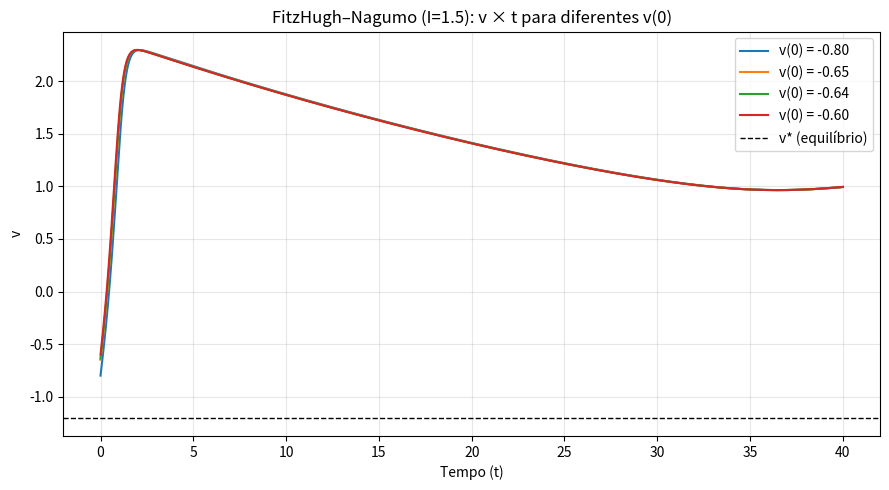

This chart was generated by the following Python code: (Note: this script raises an exception after producing the figure.)
import numpy as np
import matplotlib.pyplot as plt

# ---------- Model parameters ----------
a = 0.7
b = 0.8
phi = 0.08
I_const = 1.5  # after the impulse we keep I(t)=0

# ---------- Right-hand side (FitzHugh–Nagumo) ----------
def f(v, w, I=0.0):
    # Returns dv/dt and dw/dt for given (v, w)
    dv = v - (v**3)/3.0 - w + I
    dw = phi * (v + a - b*w)
    return dv, dw

# ---------- Time integrators ----------
def step_euler(v, w, dt):
    # One Euler step
    dv, dw = f(v, w, I_const)
    return v + dt*dv, w + dt*dw

def step_rk4(v, w, dt):
    # One classical RK4 step
    k1v, k1w = f(v, w, I_const)
    k2v, k2w = f(v + 0.5*dt*k1v, w + 0.5*dt*k1w, I_const)
    k3v, k3w = f(v + 0.5*dt*k2v, w + 0.5*dt*k2w, I_const)
    k4v, k4w = f(v + dt*k3v,     w + dt*k3w,     I_const)
    v_next = v + (dt/6.0)*(k1v + 2*k2v + 2*k3v + k4v)
    w_next = w + (dt/6.0)*(k1w + 2*k2w + 2*k3w + k4w)
    return v_next, w_next

# ---------- Find equilibrium (intersection of nullclines) ----------
# Solve cubic: -(b/3)v^3 + (b-1)v - a = 0 (for I=0)
coeffs = [-b/3.0, 0.0, (b - 1.0), -a]
roots = np.roots(coeffs)
v_star = np.real(roots[np.isclose(np.imag(roots), 0.0)])[0]
w_star = v_star - (v_star**3)/3.0  # v-nullcline

# ---------- Simulation settings ----------
T = 40.0
# Choose method: "rk4" (dt=0.01 as requested "maior") or "euler" (dt=0.001)
method = "rk4"     # change to "euler" if you prefer
dt = 0.01 if method == "rk4" else 0.001
n_steps = int(T/dt) + 1
t = np.linspace(0.0, T, n_steps)

# Initial conditions: impulse modeled as v(0) ≠ v*
v0_list = [-0.8, -0.65, -0.64, -0.6]  # given in the problem
w0 = w_star                            # keep w(0) = w* as instructed

# ---------- Run simulations ----------
sols = []  # list of dicts with 'v', 'w', 'label'
for v0 in v0_list:
    v = np.empty(n_steps)
    w = np.empty(n_steps)
    v[0], w[0] = v0, w0
    # Integrate
    if method == "rk4":
        step = step_rk4
    else:
        step = step_euler
    for k in range(n_steps-1):
        v[k+1], w[k+1] = step(v[k], w[k], dt)
    sols.append({"v": v, "w": w, "label": f"v(0) = {v0:.2f}"})

# ---------- Helper: nullclines ----------
def nullcline_v(v):
    # v-nullcline: dv/dt = 0 -> w = v - v^3/3
    return v - (v**3)/3.0

def nullcline_w(v):
    # w-nullcline: dw/dt = 0 -> w = (v + a)/b
    return (v + a) / b

# ---------- (i) v x t ----------
plt.figure(figsize=(9, 5))
for s in sols:
    plt.plot(t, s["v"], label=s["label"])
plt.axhline(v_star, color="k", ls="--", lw=1, label="v* (equilíbrio)")
plt.xlabel("Tempo (t)")
plt.ylabel("v")
plt.title(f"FitzHugh–Nagumo (I={I_const}): v × t para diferentes v(0)")
plt.grid(True, alpha=0.3)
plt.legend()
plt.tight_layout()
plt.savefig(f"intro-computational-neuroscience/list_5/figures/ex_1j_I{I_const}_1.png", dpi=300, bbox_inches="tight")  # save instead of show

# ---------- (ii) w x t ----------
plt.figure(figsize=(9, 5))
for s in sols:
    plt.plot(t, s["w"], label=s["label"])
plt.axhline(w_star, color="k", ls="--", lw=1, label="w* (equilíbrio)")
plt.xlabel("Tempo (t)")
plt.ylabel("w")
plt.title(f"FitzHugh–Nagumo (I={I_const}): w × t para diferentes v(0)")
plt.grid(True, alpha=0.3)
plt.legend()
plt.tight_layout()
plt.savefig(f"intro-computational-neuroscience/list_5/figures/ex_1j_I{I_const}_2.png", dpi=300, bbox_inches="tight")  # save instead of show

# ---------- (iii) Phase plane w × v with nullclines ----------
markers = ["o", "s", "^", "d"]  # different markers to visually distinguish
v_grid = np.linspace(-2.0, 2.0, 600)  # for nullclines
plt.figure(figsize=(7.5, 7))
# Nullclines
plt.plot(v_grid, nullcline_v(v_grid), "k-", lw=2, label="Nulclina de v")
plt.plot(v_grid[:-160], nullcline_w(v_grid)[:-160], "k--", lw=2, label="Nulclina de w")
# Trajectories
for s, m in zip(sols, markers):
    plt.plot(s["v"], s["w"], lw=1.8, label=f"trajetória ({s['label']})")
    plt.scatter(s["v"][0], s["w"][0], marker=m, s=50)  # initial point # type: ignore
# Equilibrium
plt.scatter([v_star], [w_star], c="k", s=60, zorder=5, label="Equilíbrio")
plt.xlabel("v (rápida)")
plt.ylabel("w (lenta)")
plt.title(f"Plano de fase w × v com nulclinas e trajetórias (I={I_const})")
plt.grid(True, alpha=0.3)
plt.legend(loc="best")
plt.tight_layout()
plt.savefig(f"intro-computational-neuroscience/list_5/figures/ex_1j_I{I_const}_3.png", dpi=300, bbox_inches="tight")  # save instead of show

# plt.show()  # commented as requested
